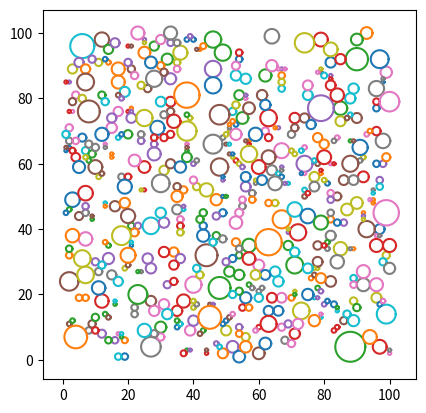

The script that saved this image:
'''
n points as circles' center, and each points will grow with the same speed.
when two points meet tangent, these two points will stop grow.
'''

import matplotlib.pyplot as plt 
import random 
import math 
import numpy as np 


def xy(r, loc):
    phis = np.arange(0, 6.28, 0.0001)
    return loc[0] + r * np.cos(phis), loc[1] + r * np.sin(phis)

points = random.sample([(random.randint(1, 100), random.randint(1, 100)) for _ in range(1000)], 600)
#points = [(47, 89), (50, 46), (95, 86), (66, 76), (23, 47), (8, 7), (38, 69), (65, 61), (43, 68), (8, 100), (74, 9), (81, 45), (59, 81), (28, 96), (16, 76), (59, 44), (77, 52), (32, 38), (75, 77), (62, 25), (35, 21), (29, 25), (60, 25), (58, 86), (58, 51), (65, 56), (8, 27), (4, 28), (83, 94), (76, 19), (39, 57), (73, 89), (74, 71), (85, 94), (29, 99), (82, 5), (68, 20), (57, 66), (91, 6), (2, 55), (70, 40), (49, 91), (40, 88), (96, 70), (26, 34), (45, 48), (86, 90), (72, 34), (99, 46), (68, 49), (62, 87), (16, 55), (56, 45), (7, 48), (21, 30), (47, 14), (66, 8), (55, 56), (13, 85), (62, 58), (67, 27), (36, 5), (67, 92), (27, 92), (74, 24), (5, 39), (48, 85), (89, 57), (93, 3), (78, 74), (81, 25), (1, 22), (9, 52), (84, 29), (37, 57), (51, 55), (84, 45), (9, 88), (51, 11), (12, 90), (81, 41), (83, 99), (25, 78), (100, 3), (57, 74), (44, 22), (58, 88), (43, 84), (50, 98), (30, 36), (78, 94), (63, 30), (69, 24), (14, 26), (87, 96), (57, 69), (65, 63), (82, 3), (64, 48), (98, 28), (98, 61), (83, 38), (61, 4), (42, 89), (77, 2), (14, 55), (83, 14), (34, 12), (100, 92), (89, 25), (73, 41), (79, 92), (50, 16), (86, 14), (41, 5), (49, 58), (88, 33), (75, 76), (75, 88), (11, 7), (40, 99), (15, 4), (99, 75), (44, 88), (64, 46), (38, 78), (82, 3), (32, 44), (92, 88), (13, 78), (74, 29), (38, 36), (1, 25), (70, 67), (51, 25), (7, 18), (29, 27), (65, 46), (39, 77), (54, 33), (25, 7), (22, 22), (48, 81), (58, 13), (47, 41), (78, 12), (98, 99), (36, 69), (34, 76), (44, 30), (6, 84), (31, 49), (40, 70), (13, 34), (8, 14), (51, 65), (25, 41), (56, 31), (100, 67), (3, 16), (82, 68), (58, 81), (66, 74), (94, 26), (50, 32), (97, 93), (31, 17), (31, 3), (75, 76), (30, 80), (33, 6), (51, 68), (78, 32), (89, 64), (11, 73), (98, 42), (2, 20), (12, 8), (96, 48), (97, 27), (80, 66), (38, 96), (57, 79), (78, 96), (25, 28), (80, 92), (65, 53), (56, 13), (73, 29), (87, 92), (93, 40), (81, 52), (94, 1), (35, 40), (56, 3), (39, 92), (31, 96), (22, 41), (38, 75), (22, 21), (32, 81), (71, 43), (77, 9), (89, 95), (55, 48), (39, 45), (100, 15), (90, 84), (50, 42), (86, 32), (33, 35), (62, 66), (88, 74), (63, 14), (19, 75), (79, 40), (41, 13), (48, 65), (29, 52), (44, 18), (47, 52), (42, 15), (34, 76), (7, 78), (53, 76), (65, 46), (94, 44), (83, 25), (10, 100), (10, 90), (33, 33), (57, 24), (89, 65), (77, 18), (93, 65), (5, 95), (20, 29), (20, 25), (100, 81), (81, 77), (36, 55), (5, 15), (88, 97), (62, 68), (65, 34), (16, 6), (91, 22), (94, 5), (54, 75), (53, 4), (34, 37), (75, 8), (82, 50), (39, 25), (68, 100), (82, 97), (1, 72), (87, 19), (33, 66), (65, 95), (23, 48), (53, 87), (98, 10), (25, 54), (8, 50), (15, 34), (66, 90), (95, 67), (99, 23), (93, 41), (7, 54), (63, 1), (33, 49), (87, 53), (63, 58), (55, 49), (83, 78), (68, 18), (20, 32), (81, 65), (93, 4), (42, 13), (50, 78), (52, 31), (43, 97), (73, 77), (3, 30), (94, 17), (75, 41), (3, 88), (58, 35), (60, 17), (93, 49), (57, 7), (89, 19), (4, 5), (12, 36), (97, 56), (45, 32), (19, 85), (42, 33), (63, 95), (60, 74), (5, 73), (99, 90), (97, 96), (8, 83), (6, 31), (34, 93), (73, 84), (38, 62), (78, 13), (11, 99), (50, 52), (90, 4), (94, 26), (40, 6), (74, 36), (43, 41), (10, 34), (21, 90), (99, 15), (1, 97), (8, 22), (12, 79), (75, 75), (80, 66), (50, 90), (66, 45), (67, 90), (69, 55), (26, 54), (84, 36), (95, 16), (32, 83), (51, 98), (43, 43), (7, 39), (72, 32), (4, 99), (38, 5), (80, 54), (2, 40), (10, 94), (95, 26), (41, 32), (99, 27), (46, 5), (11, 25), (77, 69), (58, 71), (98, 57), (61, 5), (6, 4), (83, 78), (74, 74), (97, 63), (92, 31), (95, 87), (25, 84), (76, 31), (46, 88), (47, 44), (43, 37), (100, 15), (20, 56), (86, 89), (99, 81), (11, 4), (86, 50), (33, 50), (87, 4), (77, 95), (84, 7), (4, 99), (45, 52), (23, 87), (82, 10), (100, 54), (7, 7), (73, 69), (73, 42), (81, 41), (40, 93), (58, 78), (80, 37), (67, 85), (89, 24), (57, 59), (73, 7), (35, 25), (20, 29), (67, 84), (39, 86), (66, 59), (60, 38), (18, 47), (38, 81), (49, 13), (74, 35), (71, 11), (70, 35), (31, 92), (76, 45), (41, 83), (94, 10), (11, 43), (19, 13), (21, 41), (33, 80), (49, 46), (7, 58), (81, 87), (3, 41), (26, 19), (15, 92), (46, 22), (11, 53), (70, 40), (5, 100), (45, 6), (11, 12), (15, 9), (35, 12), (19, 45), (72, 3), (96, 87), (13, 30), (58, 40), (83, 52), (28, 2), (31, 75), (51, 72), (12, 19), (59, 66), (87, 90), (91, 75), (32, 53), (14, 62), (94, 97), (49, 30), (35, 34), (24, 10), (59, 71), (80, 2), (68, 76), (31, 51), (22, 1), (38, 80), (48, 44), (41, 64), (56, 76), (46, 12), (92, 12), (84, 66), (61, 96), (33, 44), (88, 49), (4, 65), (4, 63), (72, 64), (39, 27), (59, 77), (67, 58), (39, 85), (28, 86), (73, 74), (66, 45), (41, 47), (20, 41), (68, 16), (44, 43), (87, 69), (36, 41), (71, 69), (50, 13), (39, 16), (93, 53), (40, 22), (69, 74), (35, 41), (66, 89), (73, 13), (91, 62), (13, 75), (54, 41), (92, 29), (27, 35), (89, 96), (22, 72), (21, 79), (97, 19), (28, 95), (36, 6), (41, 69), (32, 59), (7, 21), (2, 95), (86, 57), (10, 64), (43, 73), (93, 71), (21, 23), (42, 85), (75, 14), (92, 51), (93, 94), (4, 94), (79, 97), (32, 22), (98, 46), (32, 16), (33, 71), (67, 55), (94, 13), (53, 100), (83, 48), (46, 45), (67, 19), (59, 2), (44, 20), (52, 15), (7, 64), (69, 31), (91, 34), (58, 79), (41, 74), (19, 67), (59, 28), (79, 28), (80, 59), (57, 42), (68, 1), (74, 83), (22, 85), (17, 77), (45, 44), (20, 60), (98, 34), (78, 24), (50, 99), (88, 83), (83, 92), (48, 83), (39, 16), (97, 7), (52, 53), (29, 48), (68, 24), (100, 79), (49, 59), (29, 40), (67, 1), (40, 54), (70, 72), (14, 78), (54, 9), (8, 26), (24, 10), (71, 80), (9, 40), (30, 36), (31, 56), (14, 28), (93, 64), (5, 71), (85, 15), (67, 30), (73, 25), (53, 95), (87, 34), (53, 92), (74, 26), (40, 70), (71, 34), (58, 30), (95, 80), (18, 34), (94, 43), (22, 26), (56, 86), (56, 99), (61, 79), (20, 32), (75, 53), (56, 51), (7, 64), (22, 32), (53, 84), (20, 69), (4, 52), (55, 59), (48, 70), (36, 85), (26, 59), (39, 21), (1, 83), (22, 34), (69, 95), (83, 58)]

dists = {}
for i in range(len(points)):
    for j in range(i+1, len(points)):
        dists[i, j] = math.sqrt(math.pow(points[i][0] - points[j][0], 2) + math.pow(points[i][1] - points[j][1], 2))

dists = sorted(dists.items(), key=lambda asd:asd[1])

seen = {}
for item in dists:
    i, j = item[0]
    tmp = item[1] / 2

    if i not in seen:
        if j not in seen or seen[j] > tmp:
            seen[j] = tmp 
        seen[i] = item[1] - seen[j]

    else:
        if j not in seen:
            if seen[i] > tmp:
                seen[i] = tmp 
            seen[j] = item[1] - seen[i]

        else:
            if seen[i] > tmp:
                if seen[j] > tmp:
                    seen[i], seen[j] = tmp, tmp
                    #print('tag1')
                elif seen[i] + seen[j] > item[1]:
                    seen[i] = item[1] - seen[j]
                    #print('tag2')

            elif seen[i] + seen[j] > item[1]:
                seen[j] = item[1] - seen[i]
                #print('tag3')

fig = plt.figure()
ax = fig.add_subplot(111, aspect='equal')

for i in range(len(points)):
    plt.plot(*xy(seen[i] if i in seen else 0, points[i]))

plt.show()
